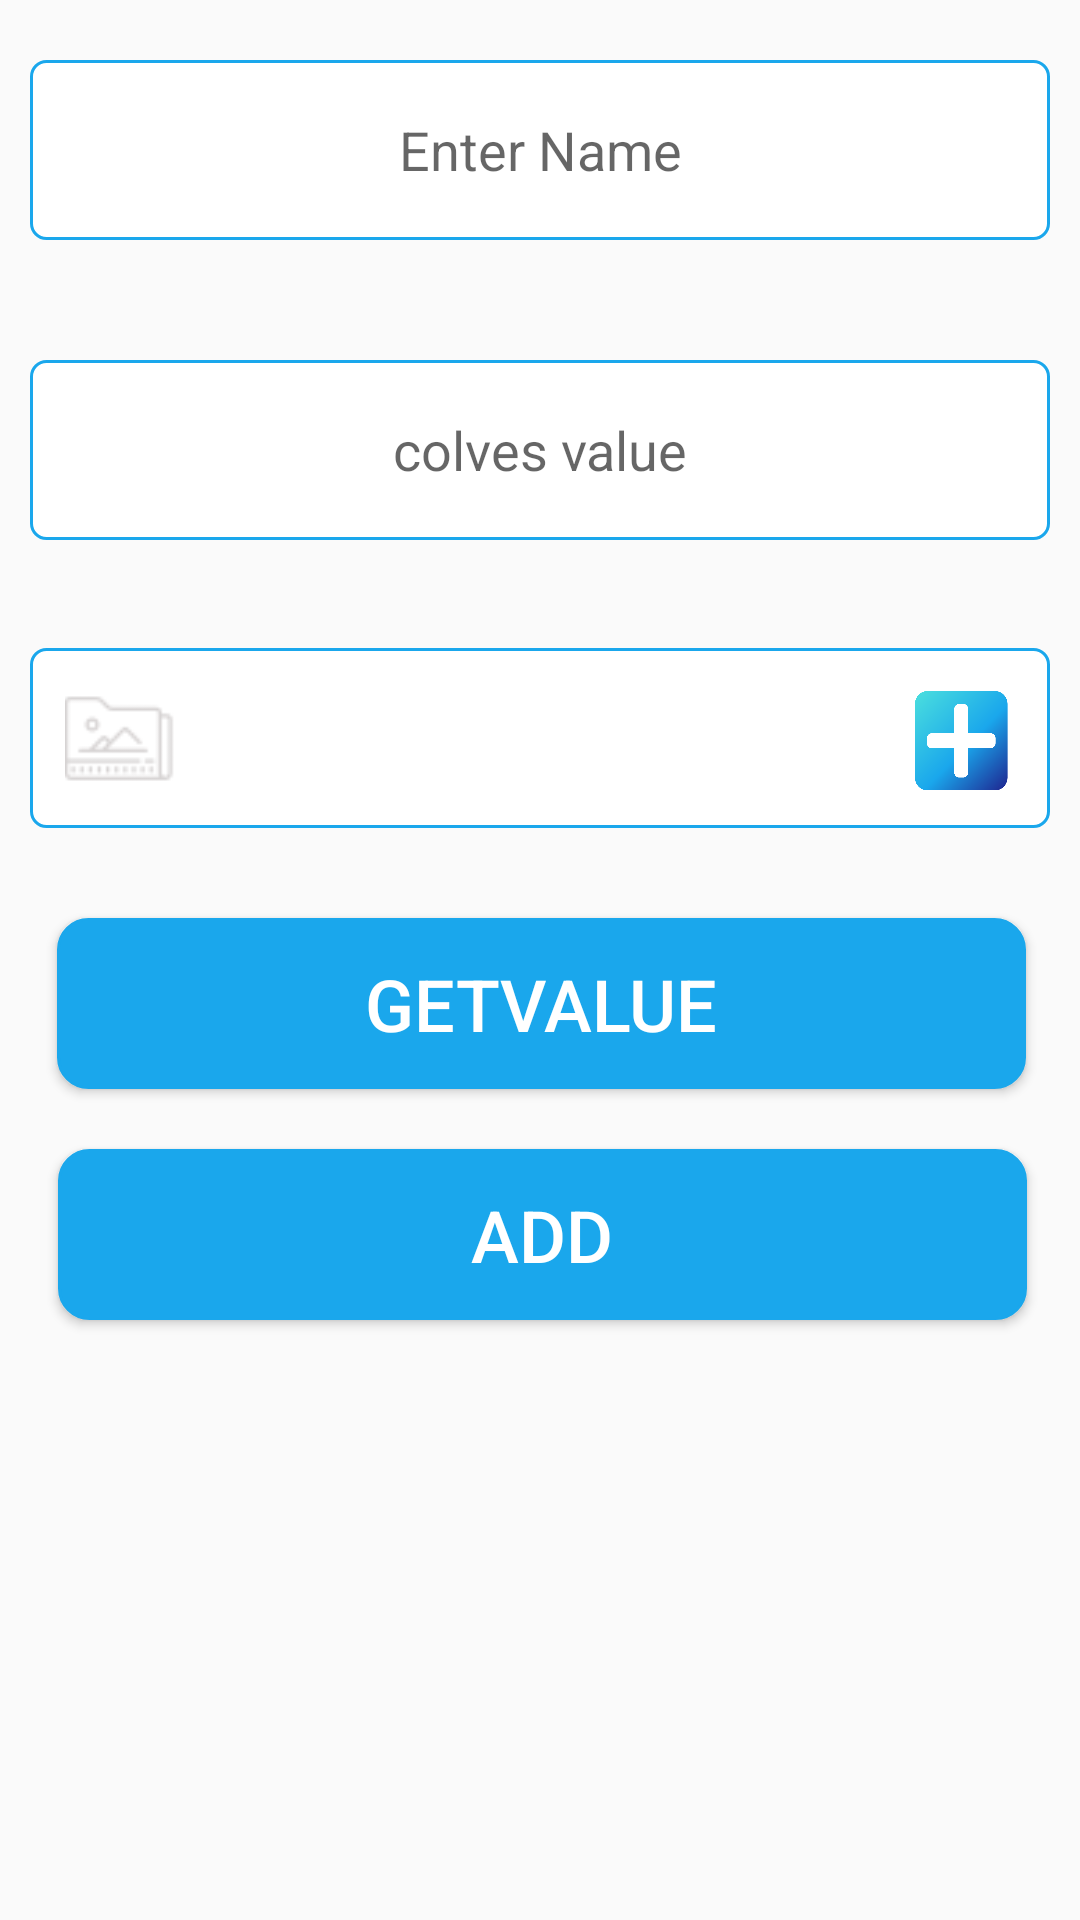

The Android layout XML behind this screen, and the referenced resources:
<!-- AndroidManifest.xml: application theme AppTheme -->
<!-- res/layout/add_sign_dialog.xml -->
<?xml version="1.0" encoding="utf-8"?>
<androidx.constraintlayout.widget.ConstraintLayout xmlns:android="http://schemas.android.com/apk/res/android"
    xmlns:app="http://schemas.android.com/apk/res-auto"
    xmlns:tools="http://schemas.android.com/tools"
    android:layout_width="match_parent"
    android:layout_height="match_parent">

    <EditText
        android:id="@+id/etSignName"
        android:layout_width="match_parent"
        android:layout_height="60dp"
        android:layout_marginStart="10dp"
        android:layout_marginTop="20dp"
        android:layout_marginEnd="10dp"
        android:background="@drawable/tv_border"
        android:ems="10"
        android:gravity="center"
        android:hint="@string/EnterName"
        android:inputType="textPersonName"
        app:layout_constraintEnd_toEndOf="parent"
        app:layout_constraintStart_toStartOf="parent"
        app:layout_constraintTop_toTopOf="parent" />

    <EditText
        android:id="@+id/etValue"
        android:layout_width="match_parent"
        android:layout_height="60dp"
        android:layout_marginStart="10dp"
        android:layout_marginTop="120dp"
        android:layout_marginEnd="10dp"
        android:background="@drawable/tv_border"
        android:ems="10"
        android:gravity="center"
        android:hint="colves value"
        android:inputType="textPersonName"
        app:layout_constraintEnd_toEndOf="parent"
        app:layout_constraintHorizontal_bias="0.0"
        app:layout_constraintStart_toStartOf="parent"
        app:layout_constraintTop_toTopOf="parent" />

    <androidx.constraintlayout.widget.ConstraintLayout
        android:id="@+id/constraintLayout"
        android:layout_width="0dp"
        android:layout_height="60dp"
        android:layout_marginStart="10dp"
        android:layout_marginTop="136dp"
        android:layout_marginEnd="10dp"
        android:background="@drawable/tv_border"
        app:layout_constraintEnd_toEndOf="parent"
        app:layout_constraintHorizontal_bias="0.0"
        app:layout_constraintStart_toStartOf="parent"
        app:layout_constraintTop_toBottomOf="@+id/etSignName">

        <Button
            android:id="@+id/btnAddSignImg"
            android:layout_width="40dp"
            android:layout_height="40dp"
            android:layout_marginTop="5dp"
            android:layout_marginEnd="10dp"
            android:layout_marginBottom="5dp"
            android:layout_weight="1"
            android:background="@drawable/bottom"
            app:layout_constraintBottom_toBottomOf="parent"
            app:layout_constraintEnd_toEndOf="parent"
            app:layout_constraintTop_toTopOf="parent" />

        <ImageView
            android:id="@+id/imageView"
            android:layout_width="50dp"
            android:layout_height="37dp"
            android:layout_gravity="center_vertical"
            android:layout_marginStart="5dp"
            android:layout_weight="1"
            app:layout_constraintBottom_toBottomOf="parent"
            app:layout_constraintStart_toStartOf="parent"
            app:layout_constraintTop_toTopOf="parent"
            app:srcCompat="@drawable/pictures_folder_40px" />

    </androidx.constraintlayout.widget.ConstraintLayout>

    <Button
        android:id="@+id/btn2"
        android:layout_width="323dp"
        android:layout_height="57dp"
        android:layout_marginStart="30dp"
        android:layout_marginTop="30dp"
        android:layout_marginEnd="30dp"
        android:layout_marginBottom="20dp"
        android:background="@drawable/background_btn"
        android:foregroundGravity="center"
        android:paddingLeft="100dp"
        android:paddingRight="100dp"
        android:text="getvalue"
        android:textAlignment="gravity"
        android:textColor="@color/white"
        android:textSize="24sp"
        app:layout_constraintBottom_toTopOf="@+id/btnAddSign"
        app:layout_constraintEnd_toEndOf="parent"
        app:layout_constraintHorizontal_bias="0.483"
        app:layout_constraintStart_toStartOf="parent"
        app:layout_constraintTop_toBottomOf="@+id/constraintLayout" />

    <Button
        android:id="@+id/btnAddSign"
        android:layout_width="323dp"
        android:layout_height="57dp"
        android:layout_marginStart="30dp"
        android:layout_marginTop="20dp"
        android:layout_marginEnd="30dp"
        android:background="@drawable/background_btn"
        android:foregroundGravity="center"
        android:paddingLeft="100dp"
        android:paddingRight="100dp"
        android:text="@string/addSign"
        android:textAlignment="gravity"
        android:textColor="@color/white"
        android:textSize="24sp"
        app:layout_constraintEnd_toEndOf="parent"
        app:layout_constraintHorizontal_bias="0.464"
        app:layout_constraintStart_toStartOf="parent"
        app:layout_constraintTop_toBottomOf="@+id/btn2" />

</androidx.constraintlayout.widget.ConstraintLayout>
<!-- resources referenced by this layout -->
<resources>
  <color name="white">#FFFFFF</color>
  <!-- drawable background_btn (drawable) -->
  <?xml version="1.0" encoding="utf-8"?>
  <shape xmlns:android="http://schemas.android.com/apk/res/android">
          <solid android:color="@color/writingColor"/>
          <stroke android:width="1dp"
              android:color="@color/writingColor"/>
          <corners android:radius="10dp"/>
  </shape>
  <!-- drawable bottom: png bitmap (drawable-v24, 20773 bytes) -->
  <!-- drawable pictures_folder_40px: png bitmap (drawable-v24, 1304 bytes) -->
  <!-- drawable tv_border (drawable) -->
  <?xml version="1.0" encoding="utf-8"?>
  <shape xmlns:android="http://schemas.android.com/apk/res/android">
      <solid android:color="@color/white"/>
      <stroke android:width="1dp"
          android:color="@color/writingColor"/>
      <corners android:radius="5dp"/>
  </shape>
  <string name="EnterName">Enter Name</string>
  <string name="addSign">add</string>
  <style name="AppTheme" parent="Theme.AppCompat.Light.NoActionBar">
          
          <item name="colorPrimary">@color/colorPrimary</item>
          <item name="colorPrimaryDark">@color/colorPrimaryDark</item>
          <item name="colorAccent">@color/colorAccent</item>
      </style>
  <color name="writingColor">#1AA7EC</color>
  <color name="colorPrimary">#6200EE</color>
  <color name="colorPrimaryDark">#042540</color>
  <color name="colorAccent">#0C7688</color>
</resources>
